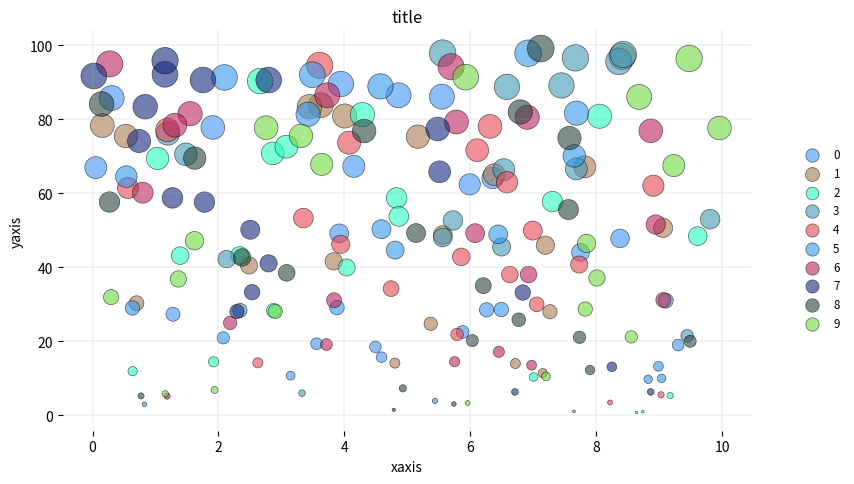

Generate this figure with matplotlib:
''' Matplotlib scatter chart '''
import random
import matplotlib.pyplot as plt


# data
tabs = [{random.random() * 10: random.random() * 100 for _ in range(20)} for _ in range(10)]

random.seed(107)

fig, ax = plt.subplots(figsize=(9, 5))

# plot data
labels = []
plots = []
colors = []
for i, tab in enumerate(tabs):
    color = list(random.random() for i in range(3))
    colors.append(color)
    labels.append(i)
    s = [v * 15 for v in tab.values()]
    plots.append(
        ax.scatter(
            list(tab.keys()),
            list(tab.values()),
            marker='.',
            s=s,
            c=[color],
            linewidths=0.5,
            alpha=0.6,
            edgecolor='black'
            )
        )

# annotation template
annot = ax.annotate(
    '',
    xy=(0, 0),
    xytext=(20, 20),
    textcoords='offset points',
    arrowprops=dict(arrowstyle='-[')
)

annotx = ax.annotate(
    '',
    xy=(0, 0),
    xycoords=('data', 'axes fraction'),
    xytext=(0, -35),
    textcoords='offset points',
    bbox=dict(boxstyle='round', fc='grey', lw=0),
    arrowprops=dict(arrowstyle='->')
)

annot.set_visible(False)
annotx.set_visible(False)

# update annotation with point data
def update_annot(i, ind):
    pos = plots[i].get_offsets()[ind["ind"][0]]
    annot.xy = pos
    text = f'{i}: {str(pos[1])}'
    annot.set_text(text)
    annot.set_bbox(
        dict(
            boxstyle='round',
            facecolor=colors[i],
            lw=0,
            alpha=0.8
        )
    )

    annotx.xy = (pos[0], 0)
    textx = pos[0]
    annotx.set_text(textx)

# activate on hover
def hover(event):
    vis = annot.get_visible()
    if event.inaxes:
        for i, plot in enumerate(plots):
            cont, ind = plot.contains(event)
            if cont:
                update_annot(i, ind)
                annot.set_visible(True)
                annotx.set_visible(True)
                fig.canvas.draw_idle()
            else:
                if vis:
                    annot.set_visible(False)
                    annotx.set_visible(False)
                    fig.canvas.draw_idle()

# figure and axes properties
title = 'title'
ylabel = 'yaxis'
xlabel = 'xaxis'

ax.set_frame_on(False)
ax.grid(linewidth=0.2)
ax.set(title=title, xlabel=xlabel, ylabel=ylabel)
ax.legend(
    labels=labels,
    loc='center right',
    bbox_to_anchor=(0.95, 0.5),
    bbox_transform=fig.transFigure,
    markerscale=0.7,
    fontsize='small',
    frameon=False
)

fig.tight_layout(rect=(0, 0, 0.9, 0.99))
#     plt.subplot_tool()
fig.canvas.mpl_connect('motion_notify_event', hover)
plt.show()
